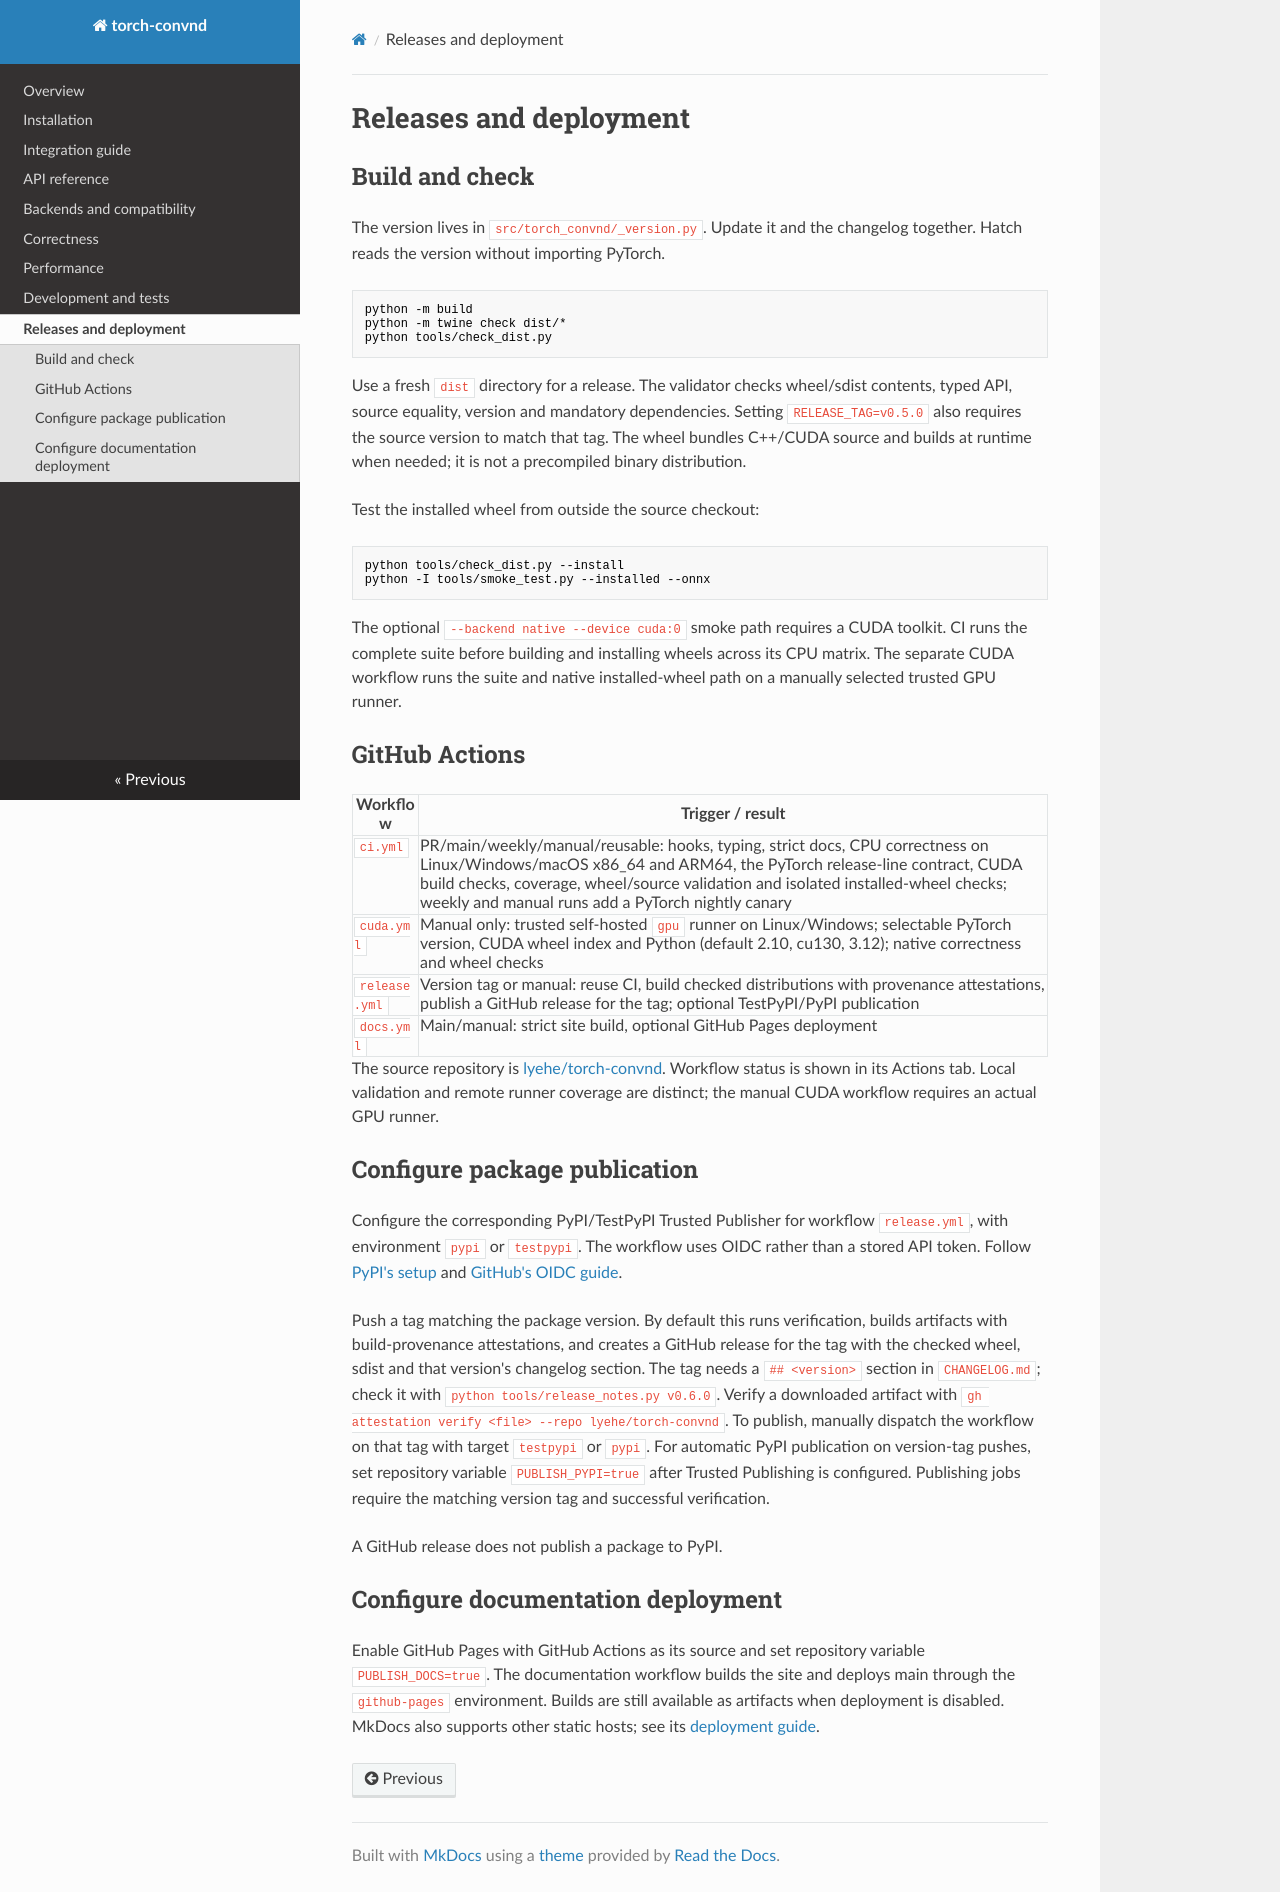

repository: lyehe/torch-convnd · page: releasing/index.html · generator: mkdocs

# Releases and deployment

## Build and check

The version lives in `src/torch_convnd/_version.py`. Update it and the changelog
together. Hatch reads the version without importing PyTorch.

```sh
python -m build
python -m twine check dist/*
python tools/check_dist.py
```

Use a fresh `dist` directory for a release. The validator checks wheel/sdist
contents, typed API, source equality, version and mandatory dependencies. Setting
`RELEASE_TAG=v0.5.0` also requires the source version to match that tag. The wheel
bundles C++/CUDA source and builds at runtime when needed; it is not a precompiled
binary distribution.

Test the installed wheel from outside the source checkout:

```sh
python tools/check_dist.py --install
python -I tools/smoke_test.py --installed --onnx
```

The optional `--backend native --device cuda:0` smoke path requires a CUDA toolkit.
CI runs the complete suite before building and installing wheels across its CPU
matrix. The separate CUDA workflow runs the suite and native installed-wheel path
on a manually selected trusted GPU runner.

## GitHub Actions

| Workflow | Trigger / result |
| --- | --- |
| `ci.yml` | PR/main/weekly/manual/reusable: hooks, typing, strict docs, CPU correctness on Linux/Windows/macOS x86_64 and ARM64, the PyTorch release-line contract, CUDA build checks, coverage, wheel/source validation and isolated installed-wheel checks; weekly and manual runs add a PyTorch nightly canary |
| `cuda.yml` | Manual only: trusted self-hosted `gpu` runner on Linux/Windows; selectable PyTorch version, CUDA wheel index and Python (default 2.10, cu130, 3.12); native correctness and wheel checks |
| `release.yml` | Version tag or manual: reuse CI, build checked distributions with provenance attestations, publish a GitHub release for the tag; optional TestPyPI/PyPI publication |
| `docs.yml` | Main/manual: strict site build, optional GitHub Pages deployment |

The source repository is [lyehe/torch-convnd](https://github.com/lyehe/torch-convnd).
Workflow status is shown in its Actions tab. Local validation and remote runner
coverage are distinct; the manual CUDA workflow requires an actual GPU runner.

## Configure package publication

Configure the corresponding PyPI/TestPyPI
Trusted Publisher for workflow `release.yml`, with environment `pypi` or `testpypi`.
The workflow uses OIDC rather than a stored API token. Follow
[PyPI's setup](https://docs.pypi.org/trusted-publishers/using-a-publisher/) and
[GitHub's OIDC guide](https://docs.github.com/en/actions/how-tos/secure-your-work/security-harden-deployments/oidc-in-pypi).

Push a tag matching the package version. By default this runs verification,
builds artifacts with build-provenance attestations, and creates a GitHub release
for the tag with the checked wheel, sdist and that version's changelog section.
The tag needs a `## <version>` section in `CHANGELOG.md`; check it with
`python tools/release_notes.py v0.6.0`. Verify a downloaded artifact with
`gh attestation verify <file> --repo lyehe/torch-convnd`. To publish, manually
dispatch the workflow on that tag with target `testpypi` or `pypi`. For automatic
PyPI publication on version-tag pushes, set repository variable `PUBLISH_PYPI=true`
after Trusted Publishing is configured. Publishing jobs require the matching
version tag and successful verification.

A GitHub release does not publish a package to PyPI.

## Configure documentation deployment

Enable GitHub Pages with GitHub Actions as its source and set repository variable
`PUBLISH_DOCS=true`. The documentation workflow builds the site and deploys main
through the `github-pages` environment. Builds are still available as artifacts
when deployment is disabled. MkDocs also supports other static hosts; see its
[deployment guide](https://www.mkdocs.org/user-guide/deploying-your-docs/).
